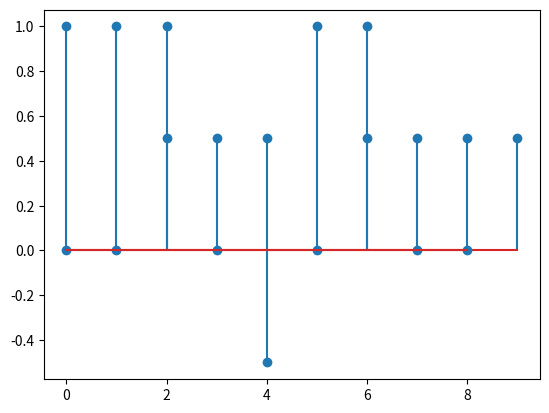

This chart was generated by the following Python code:
# -*- coding: utf-8 -*-
"""1D_Convolution.ipynb

Automatically generated by Colaboratory.

Original file is located at
    https://colab.research.google.com/<link-removed>
"""

import numpy as np
import matplotlib.pyplot as plt

signal = np.array([1, 1, 1, 0.5, 0.5, 1, 1, 0.5, 0.5, 0.5])

plt.stem(signal)
plt.show()

filter = np.array([-1, 1])

result = np.convolve(signal, filter, 'valid')

plt.stem(result)
plt.show()

